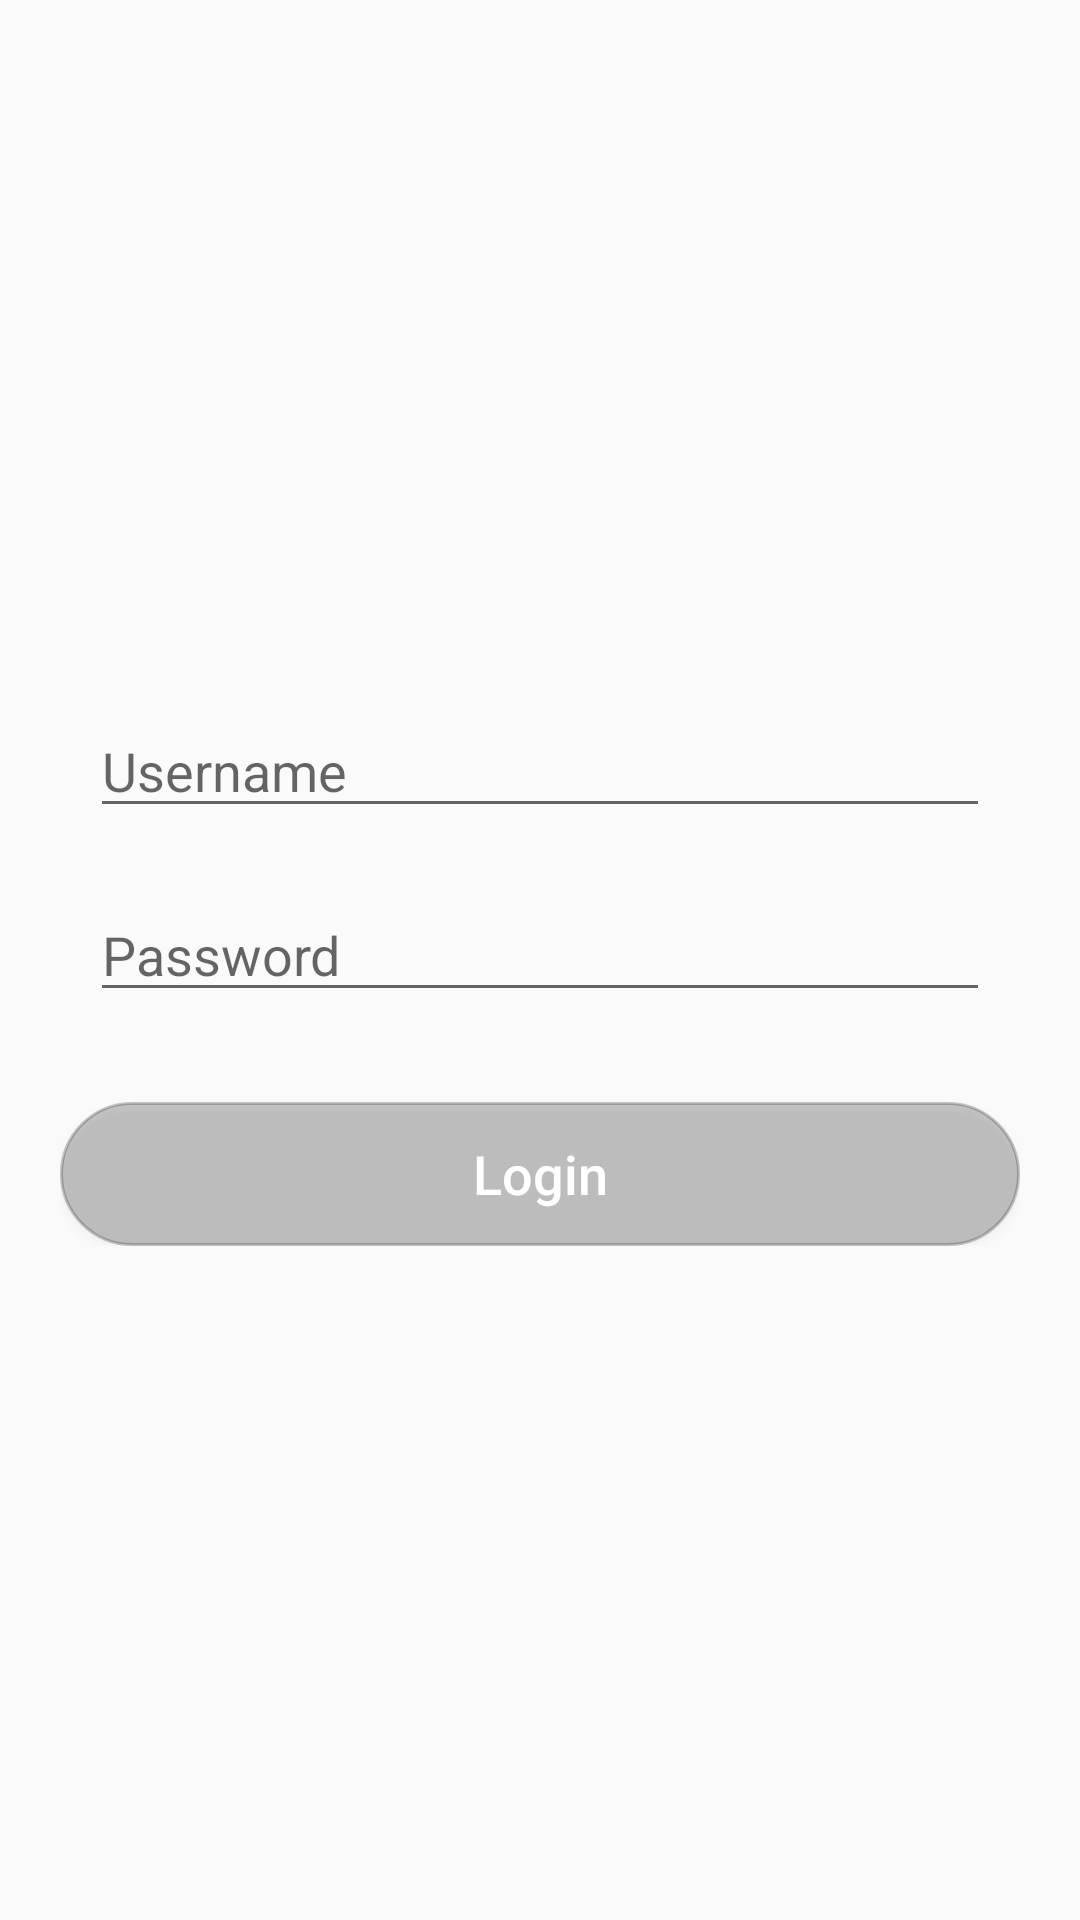

Android layout source for this screen:
<!-- AndroidManifest.xml: application theme Theme.OCBCTest -->
<!-- res/layout/fragment_login.xml -->
<?xml version="1.0" encoding="utf-8"?>
<RelativeLayout xmlns:android="http://schemas.android.com/apk/res/android"
    xmlns:tools="http://schemas.android.com/tools"
    android:layout_width="match_parent"
    android:layout_height="match_parent"
    android:paddingLeft="20dp"
    android:paddingRight="20dp"
    tools:context=".view.LoginFragment">

    <ProgressBar
        android:id="@+id/loading_view"
        android:layout_width="wrap_content"
        android:layout_height="wrap_content"
        android:layout_centerInParent="true"
        android:visibility="invisible"/>

    <LinearLayout
        android:layout_width="match_parent"
        android:layout_height="wrap_content"
        android:orientation="vertical"
        android:layout_centerInParent="true"
        android:gravity="center">
        <EditText
            android:id="@+id/txt_username"
            android:layout_width="match_parent"
            android:layout_height="wrap_content"
            android:hint="Username"
            android:singleLine="true"
            android:layout_margin="10dp" />
        <EditText
            android:id="@+id/txt_password"
            android:layout_width="match_parent"
            android:layout_height="wrap_content"
            android:hint="Password"
            android:inputType="textPassword"
            android:layout_margin="10dp" />

        <Button
            android:id="@+id/btn_login"
            android:layout_width="match_parent"
            android:layout_height="wrap_content"
            android:textAllCaps="false"
            android:text="Login"
            android:textColor="@color/white"
            android:textSize="@dimen/sp_18"
            android:background="@drawable/rounded_border"
            android:layout_marginTop="20dp"
            android:focusable="false"/>
    </LinearLayout>


</RelativeLayout>
<!-- resources referenced by this layout -->
<resources>
  <color name="white">#FFFFFFFF</color>
  <dimen name="sp_18">18sp</dimen>
  <!-- drawable rounded_border (drawable) -->
  <?xml version="1.0" encoding="utf-8"?>
  <shape xmlns:android="http://schemas.android.com/apk/res/android"
      android:shape="rectangle">
      <solid android:color="@color/cardview_shadow_start_color"/>
      <stroke
          android:width="1dp"
          android:color="@color/cardview_shadow_start_color" />
      <corners android:radius="30dp"/>
  </shape>
  <style name="Theme.OCBCTest" parent="Theme.AppCompat.DayNight.NoActionBar">
          
          <item name="colorPrimary">@color/design_default_color_primary</item>
          <item name="colorPrimaryVariant">@color/purple_700</item>
          <item name="colorOnPrimary">@color/white</item>
          
          <item name="colorSecondary">@color/teal_200</item>
          <item name="colorSecondaryVariant">@color/teal_700</item>
          <item name="colorOnSecondary">@color/black</item>
          
  
          <item name="android:statusBarColor" tools:targetApi="l">@color/black</item>
          
      </style>
  <color name="purple_700">#FF3700B3</color>
  <color name="teal_200">#FF03DAC5</color>
  <color name="teal_700">#FF018786</color>
  <color name="black">#FF000000</color>
</resources>
